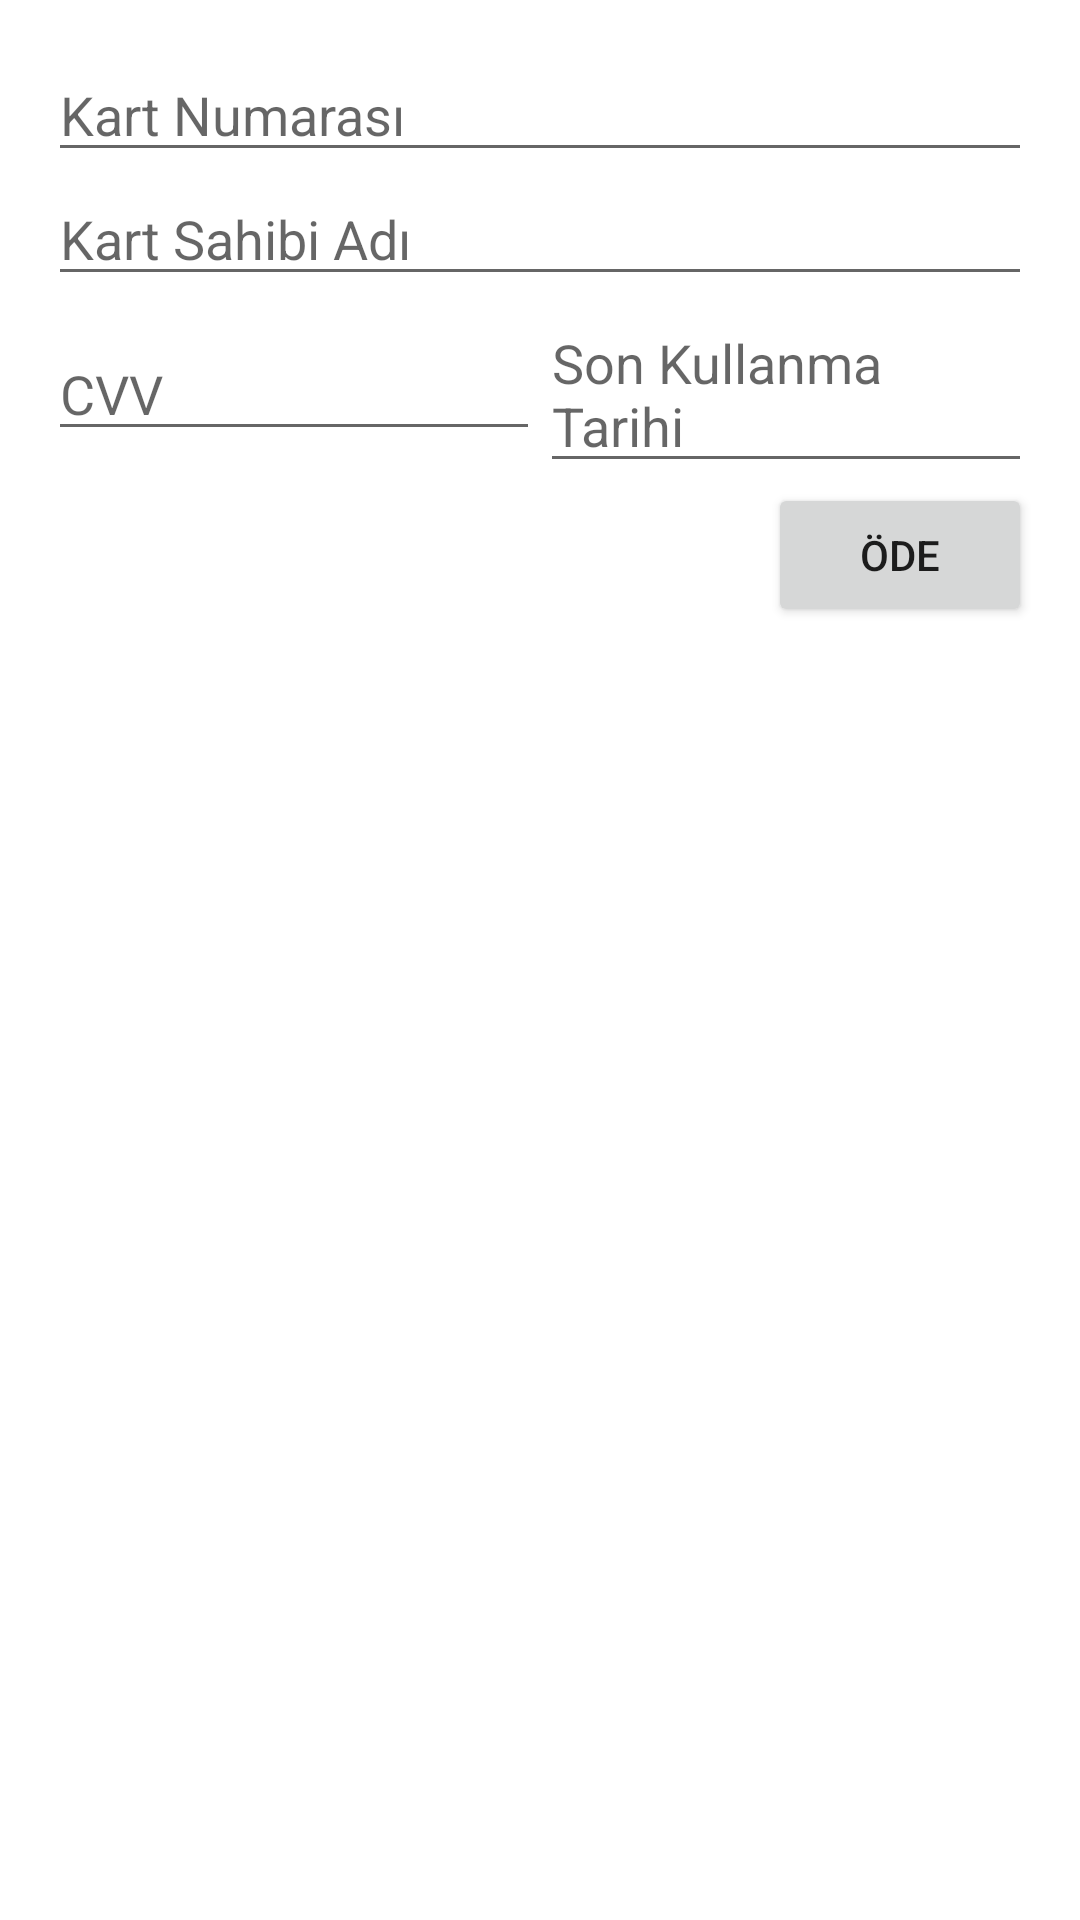

This screen was rendered from an Android layout file. Write that file and the resources it references.
<!-- AndroidManifest.xml: application theme Theme.BusFly -->
<!-- res/layout/payment_page.xml -->
<?xml version="1.0" encoding="utf-8"?>
<LinearLayout xmlns:android="http://schemas.android.com/apk/res/android"
    android:layout_width="match_parent"
    android:layout_height="match_parent"
    android:orientation="vertical"
    android:padding="16dp">

    <EditText
        android:id="@+id/etCardNumber"
        android:layout_width="match_parent"
        android:layout_height="wrap_content"
        android:hint="Kart Numarası" />

    <EditText
        android:id="@+id/etCardHolderName"
        android:layout_width="match_parent"
        android:layout_height="wrap_content"
        android:hint="Kart Sahibi Adı" />

    <LinearLayout
        android:layout_width="match_parent"
        android:layout_height="wrap_content"
        android:orientation="horizontal">

        <EditText
            android:id="@+id/etExpiryDate"
            android:layout_width="0dp"
            android:layout_height="wrap_content"
            android:layout_weight="1"
            android:hint="CVV" />

        <EditText
            android:id="@+id/etCVV"
            android:layout_width="0dp"
            android:layout_height="wrap_content"
            android:layout_weight="1"
            android:hint="Son Kullanma Tarihi" />

    </LinearLayout>

    <Button
        android:id="@+id/btnPurchase"
        android:layout_gravity="end"
        android:layout_width="wrap_content"
        android:layout_height="wrap_content"
        android:text="ÖDE" />

</LinearLayout>
<!-- resources referenced by this layout -->
<resources>
  <style name="Theme.BusFly" parent="Theme.MaterialComponents.DayNight.DarkActionBar">
          
          <item name="colorPrimary">#1A81D0</item>
          <item name="colorPrimaryVariant">@color/purple_700</item>
          <item name="colorOnPrimary">@color/white</item>
          
          <item name="colorSecondary">@color/teal_200</item>
          <item name="colorSecondaryVariant">@color/teal_700</item>
          <item name="colorOnSecondary">@color/black</item>
          
          <item name="android:statusBarColor">?attr/colorPrimaryVariant</item>
          
      </style>
  <!-- not gathered from this repository: default colours our renderer supplied (Android Studio template values) -->
  <color name="purple_700">#FF3700B3</color>
  <color name="teal_200">#FF03DAC5</color>
  <color name="teal_700">#FF018786</color>
  <color name="black">#FF000000</color>
  <color name="white">#FFFFFFFF</color>
</resources>
